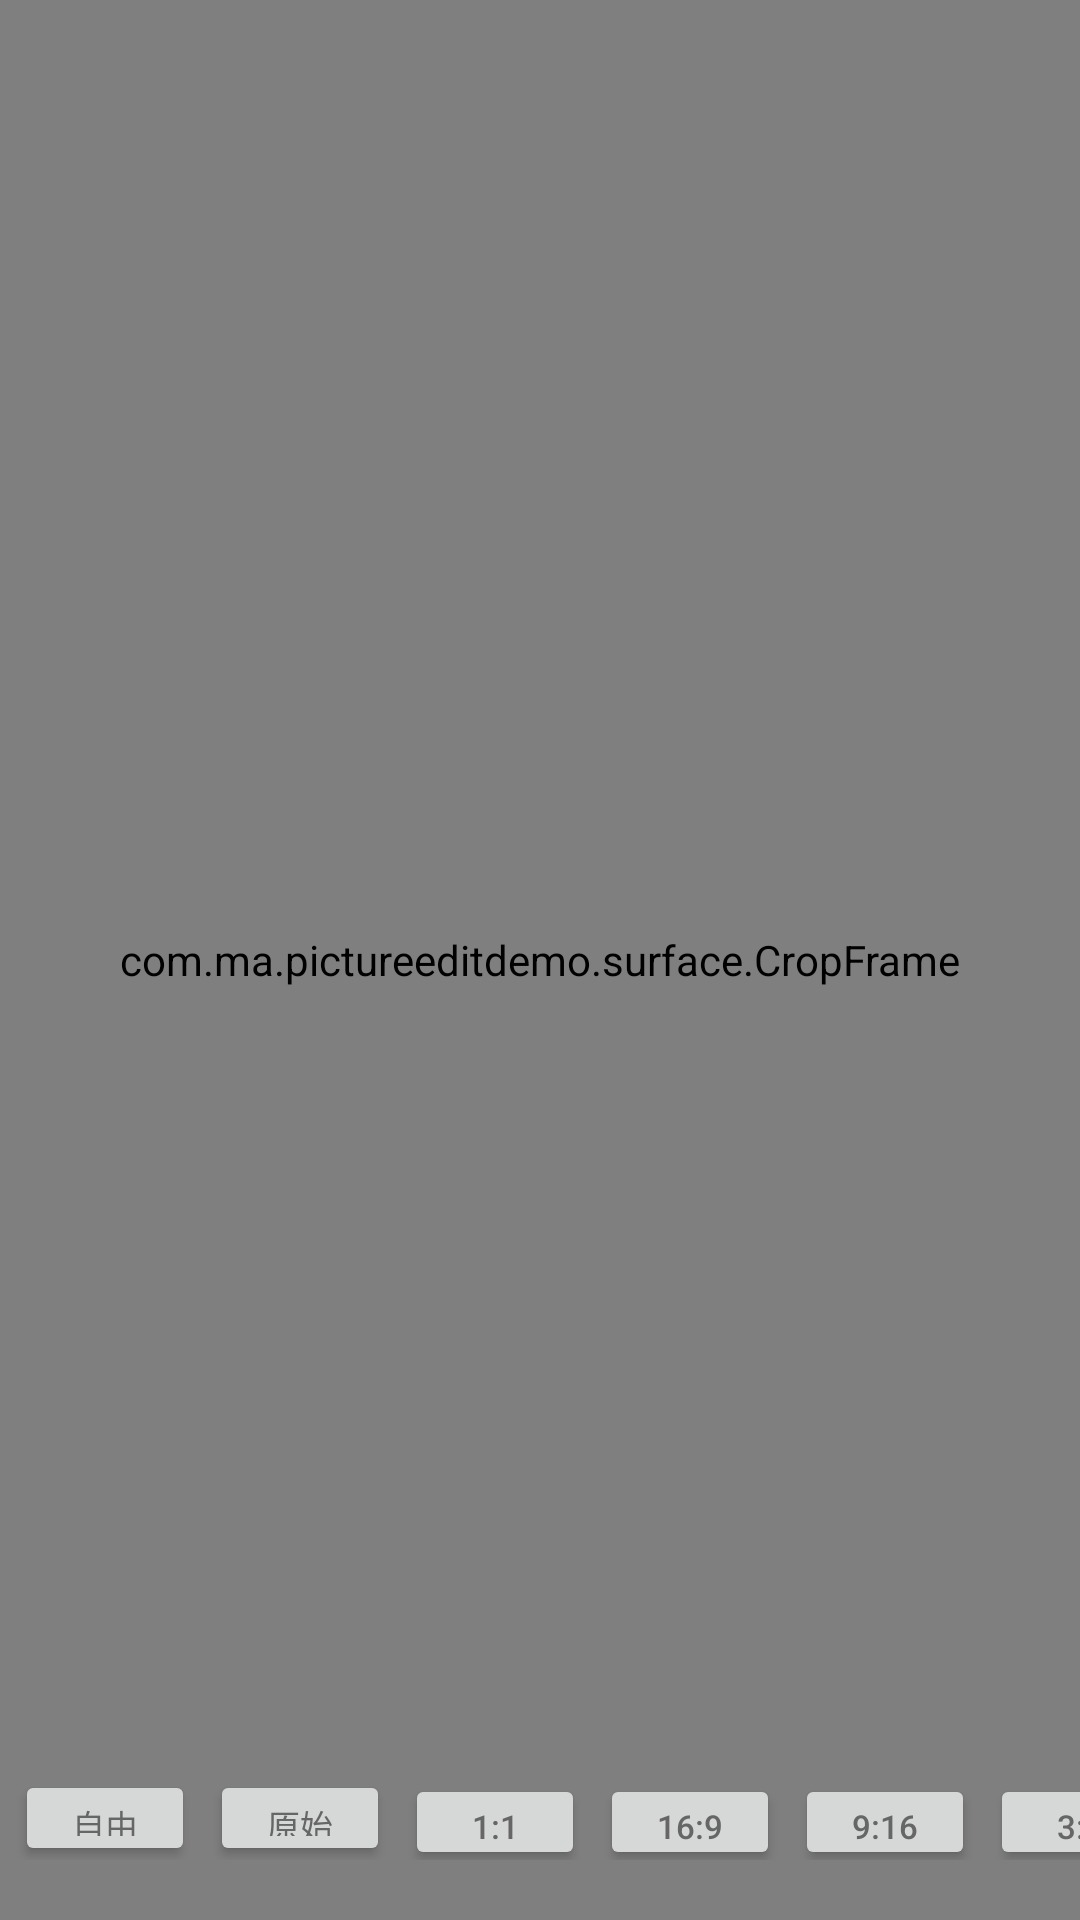

This screen was rendered from an Android layout file. Write that file and the resources it references.
<!-- AndroidManifest.xml: application theme Theme.PictureEditDemo -->
<!-- res/layout/activity_touch.xml -->
<?xml version="1.0" encoding="utf-8"?>
<androidx.constraintlayout.widget.ConstraintLayout xmlns:android="http://schemas.android.com/apk/res/android"
    xmlns:app="http://schemas.android.com/apk/res-auto"
    xmlns:tools="http://schemas.android.com/tools"
    android:layout_width="match_parent"
    android:layout_height="match_parent"
    android:background="@android:color/black"
    tools:context=".TouchActivity">

    <com.ma.pictureeditdemo.surface.ImageSurfaceView
        android:id="@+id/image"
        android:layout_width="match_parent"
        android:layout_height="match_parent" />




















    <com.ma.pictureeditdemo.surface.CropFrame
        android:id="@+id/cropFrame"
        android:layout_width="match_parent"
        android:layout_height="match_parent"
        />

    <HorizontalScrollView
        android:layout_width="match_parent"
        android:layout_height="30dp"
        app:layout_constraintBottom_toBottomOf="parent"
        app:layout_constraintStart_toStartOf="parent"
        android:layout_marginBottom="20dp"
        android:scrollbars="none"
        >
        <LinearLayout
            android:layout_width="wrap_content"
            android:layout_height="match_parent"
            android:orientation="horizontal"
            >
            <Button
                android:id="@+id/btn_free"
                android:layout_width="60dp"
                android:layout_height="32dp"
                android:text="自由"
                android:textColor="#666666"
                android:textSize="11sp"
                android:layout_marginStart="5dp"
                />
            <Button
                android:id="@+id/btn_origin"
                android:layout_width="60dp"
                android:layout_height="32dp"
                android:text="原始"
                android:textColor="#666666"
                android:textSize="11sp"
                android:layout_marginStart="5dp"
                />
            <Button
                android:id="@+id/btn_1_1"
                android:layout_width="60dp"
                android:layout_height="32dp"
                android:text="1:1"
                android:textColor="#666666"
                android:textSize="11sp"
                android:layout_marginStart="5dp"
                />
            <Button
                android:id="@+id/btn_16_9"
                android:layout_width="60dp"
                android:layout_height="32dp"
                android:text="16:9"
                android:textColor="#666666"
                android:textSize="11sp"
                android:layout_marginStart="5dp"
                />
            <Button
                android:id="@+id/btn_9_16"
                android:layout_width="60dp"
                android:layout_height="32dp"
                android:text="9:16"
                android:textColor="#666666"
                android:textSize="11sp"
                android:layout_marginStart="5dp"
                />
            <Button
                android:id="@+id/btn_3_2"
                android:layout_width="60dp"
                android:layout_height="32dp"
                android:text="3:2"
                android:textColor="#666666"
                android:textSize="11sp"
                android:layout_marginStart="5dp"
                />
            <Button
                android:id="@+id/btn_2_3"
                android:layout_width="60dp"
                android:layout_height="32dp"
                android:text="2:3"
                android:textColor="#666666"
                android:textSize="11sp"
                android:layout_marginStart="5dp"
                />
        </LinearLayout>
    </HorizontalScrollView>

</androidx.constraintlayout.widget.ConstraintLayout>
<!-- resources referenced by this layout -->
<resources>
  <style name="Theme.PictureEditDemo" parent="Theme.MaterialComponents.DayNight.DarkActionBar">
          
          <item name="colorPrimary">@color/purple_500</item>
          <item name="colorPrimaryVariant">@color/purple_700</item>
          <item name="colorOnPrimary">@color/white</item>
          
          <item name="colorSecondary">@color/teal_200</item>
          <item name="colorSecondaryVariant">@color/teal_700</item>
          <item name="colorOnSecondary">@color/black</item>
          
          <item name="android:statusBarColor" tools:targetApi="l">?attr/colorPrimaryVariant</item>
          
      </style>
  <color name="purple_500">#FF6200EE</color>
  <color name="purple_700">#FF3700B3</color>
  <color name="white">#FFFFFFFF</color>
  <color name="teal_200">#FF03DAC5</color>
  <color name="teal_700">#FF018786</color>
  <color name="black">#FF000000</color>
</resources>
